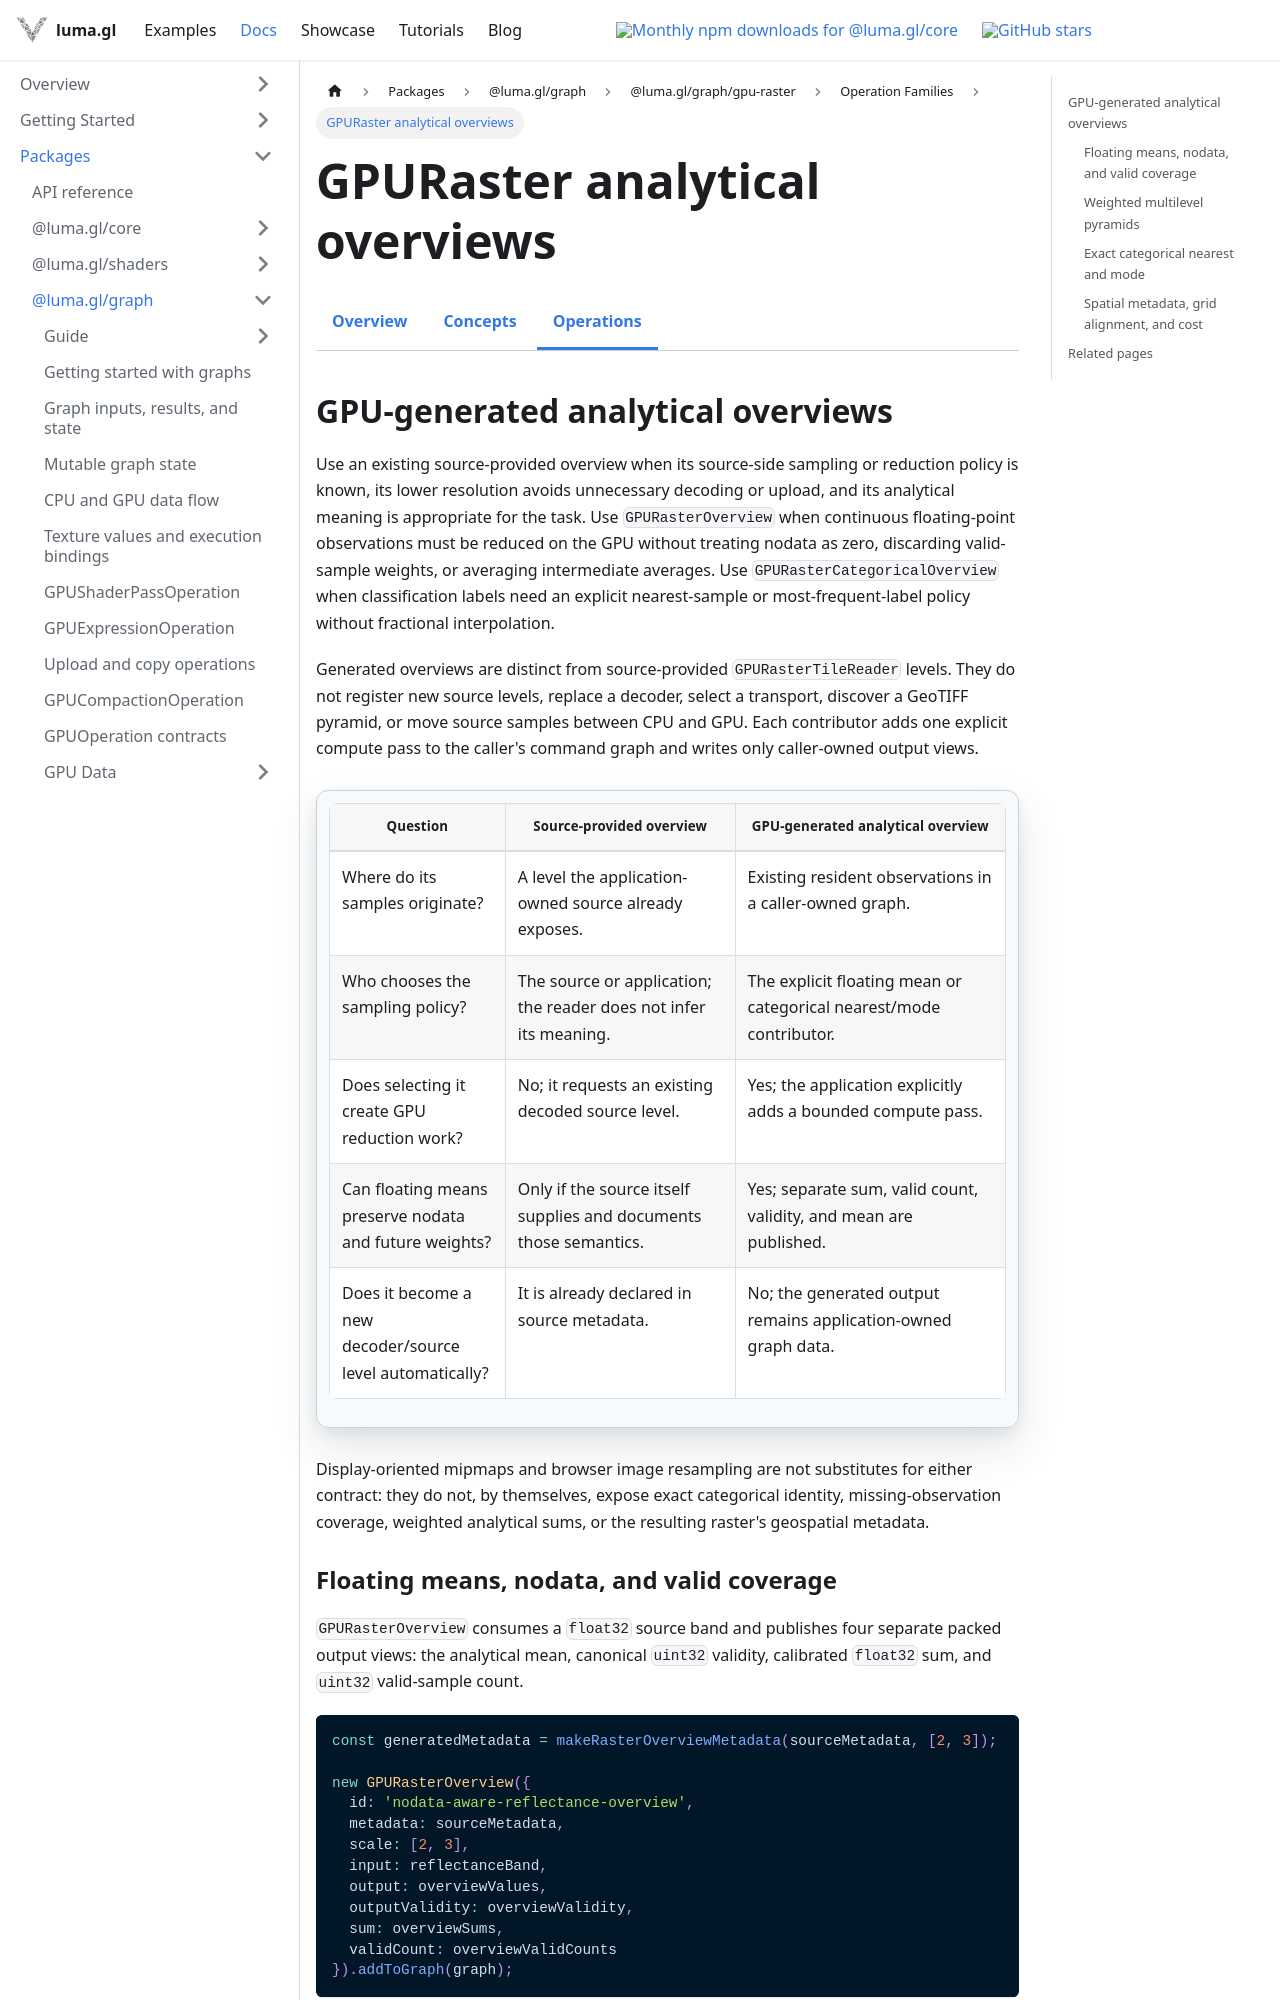

repository: visgl/luma.gl · page: next/docs/api-reference/experimental/gpu-raster/operations-overviews.html · generator: docusaurus

---
title: GPURaster analytical overviews
description: Nodata-aware continuous and categorical overview pyramids with preserved spatial metadata.
---

import {ExperimentalDocsTabs} from '@site/src/components/docs/experimental-docs-tabs';

# GPURaster analytical overviews

<ExperimentalDocsTabs active="gpu-raster-operations" />

## GPU-generated analytical overviews

Use an existing source-provided overview when its source-side sampling or reduction policy is
known, its lower resolution avoids unnecessary decoding or upload, and its analytical meaning
is appropriate for the task. Use `GPURasterOverview` when continuous floating-point observations
must be reduced on the GPU without treating nodata as zero, discarding valid-sample weights, or
averaging intermediate averages. Use `GPURasterCategoricalOverview` when classification labels
need an explicit nearest-sample or most-frequent-label policy without fractional interpolation.

Generated overviews are distinct from source-provided `GPURasterTileReader` levels. They do not
register new source levels, replace a decoder, select a transport, discover a GeoTIFF pyramid,
or move source samples between CPU and GPU. Each contributor adds one explicit compute pass to
the caller's command graph and writes only caller-owned output views.

| Question | Source-provided overview | GPU-generated analytical overview |
| --- | --- | --- |
| Where do its samples originate? | A level the application-owned source already exposes. | Existing resident observations in a caller-owned graph. |
| Who chooses the sampling policy? | The source or application; the reader does not infer its meaning. | The explicit floating mean or categorical nearest/mode contributor. |
| Does selecting it create GPU reduction work? | No; it requests an existing decoded source level. | Yes; the application explicitly adds a bounded compute pass. |
| Can floating means preserve nodata and future weights? | Only if the source itself supplies and documents those semantics. | Yes; separate sum, valid count, validity, and mean are published. |
| Does it become a new decoder/source level automatically? | It is already declared in source metadata. | No; the generated output remains application-owned graph data. |

Display-oriented mipmaps and browser image resampling are not substitutes for either contract:
they do not, by themselves, expose exact categorical identity, missing-observation coverage,
weighted analytical sums, or the resulting raster's geospatial metadata.
